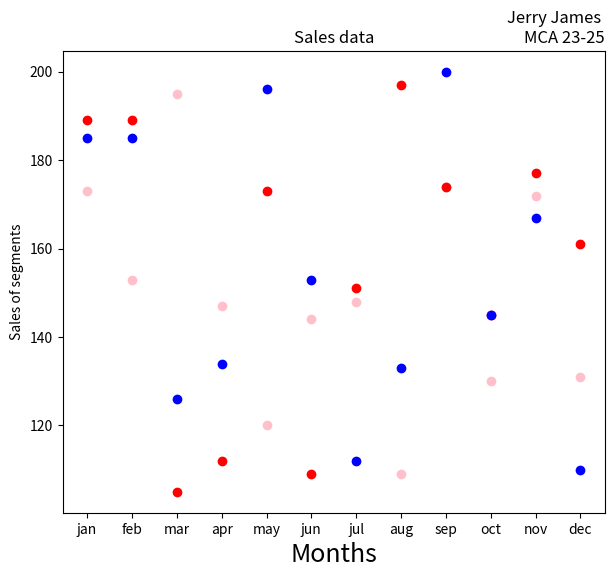

Reproduce this figure in Python.
import matplotlib.pyplot as plt
import numpy as np

months=np.array(["jan","feb","mar","apr","may","jun","jul","aug","sep","oct","nov","dec"])
aff_seg=np.array([173,153,195,147,120,144,148,109,174,130,172,131])
lux_seg=np.array([189,189,105,112,173,109,151,197,174,145,177,161])
sup_lux_seg=np.array([185,185,126,134,196,153,112,133,200,145,167,110])

plt.subplots(figsize=(7,6))
plt.xlabel("Months",fontsize=18)
plt.ylabel("Sales of segments")
plt.title("Sales data")
plt.title("Jerry James \nMCA 23-25",loc="right")

plt.scatter(months,aff_seg,label="Affordable segment",color="pink")
plt.scatter(months,lux_seg,label="Luxury segment",color="red")
plt.scatter(months,sup_lux_seg,label="Super Luxury Segment",color="blue")

plt.show()